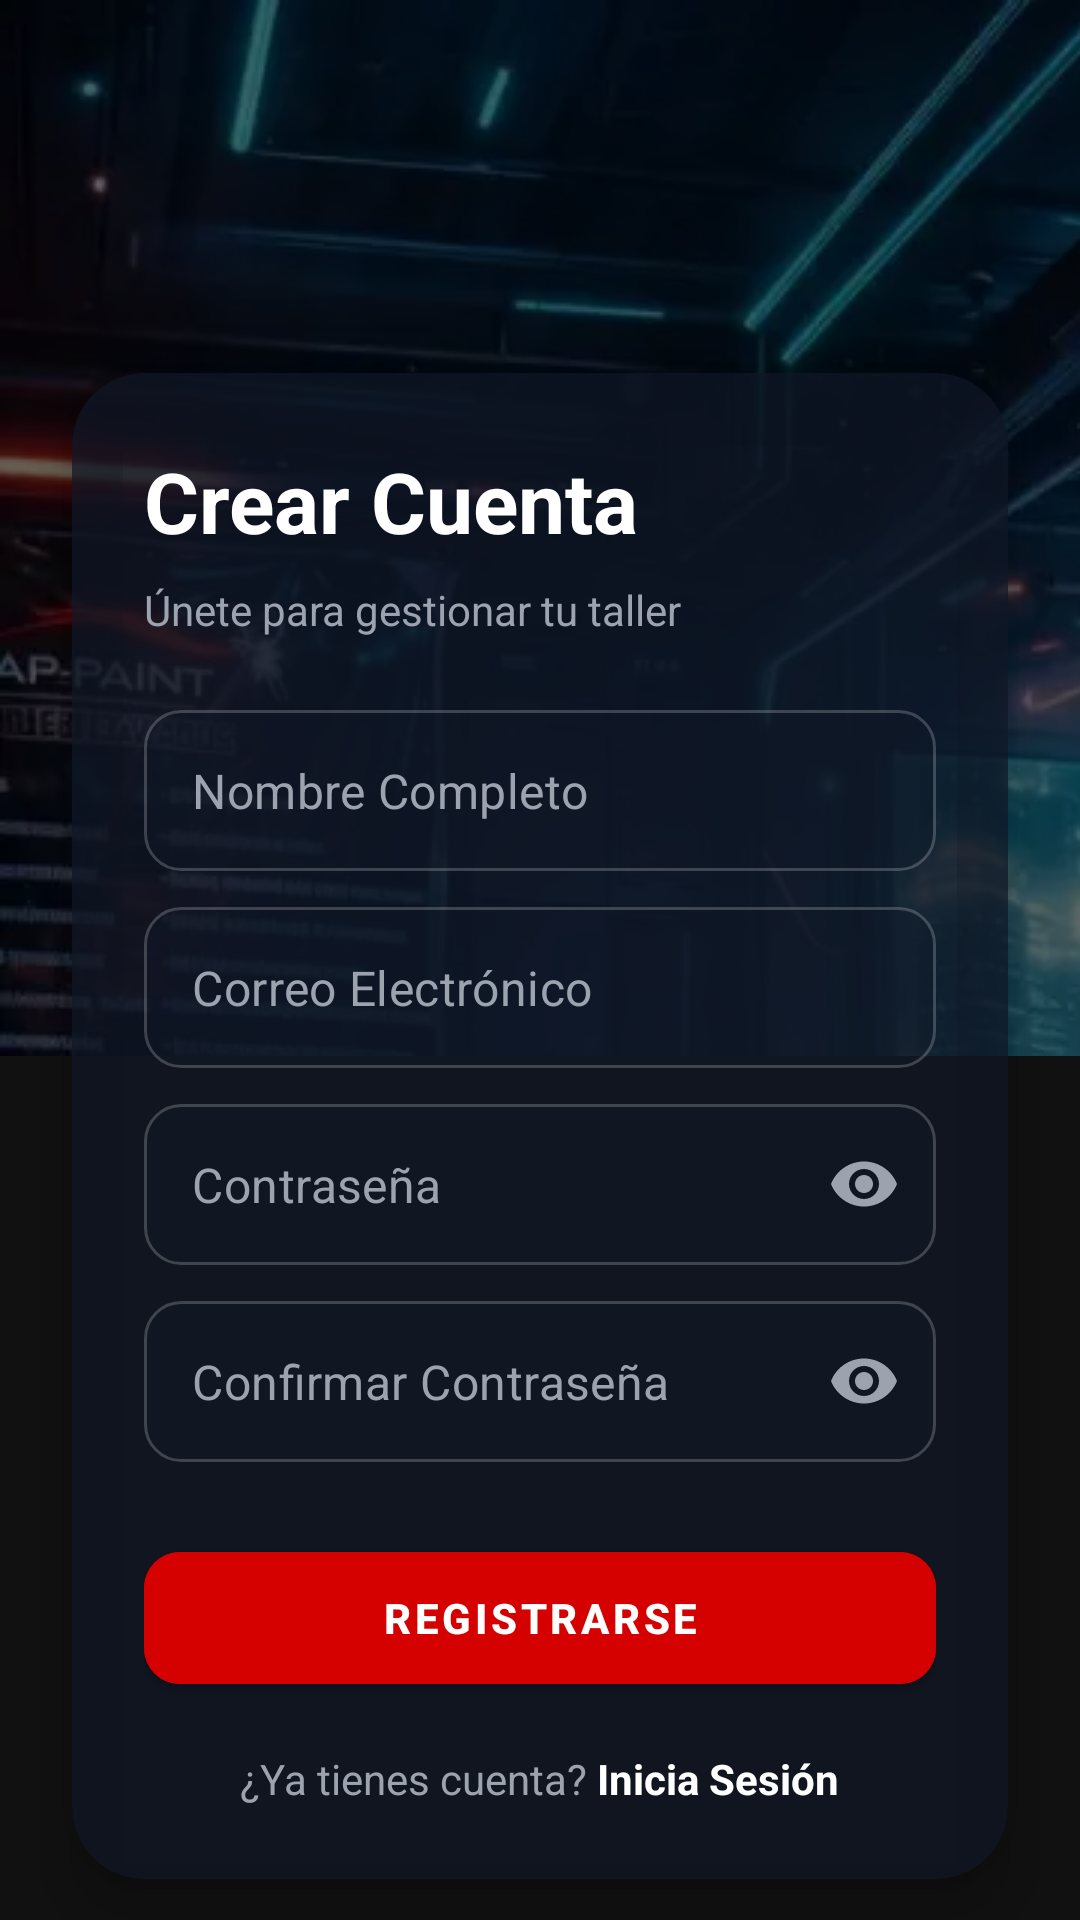

The Android layout XML behind this screen, and the referenced resources:
<!-- AndroidManifest.xml: application theme Theme.MaterialComponents.Light.NoActionBar -->
<!-- res/layout/activity_register.xml -->
<?xml version="1.0" encoding="utf-8"?>
<androidx.constraintlayout.widget.ConstraintLayout xmlns:android="http://schemas.android.com/apk/res/android"
    xmlns:app="http://schemas.android.com/apk/res-auto"
    xmlns:ads="http://schemas.android.com/apk/res-auto"
    xmlns:tools="http://schemas.android.com/tools"
    android:layout_width="match_parent"
    android:layout_height="match_parent"
    android:background="#111111">

    
    <ImageView
        android:id="@+id/imgHeader"
        android:layout_width="match_parent"
        android:layout_height="0dp"
        android:scaleType="matrix"
        android:src="@drawable/register_header_bg"
        app:layout_constraintHeight_percent="0.55"
        app:layout_constraintTop_toTopOf="parent"
        tools:background="#000000" />

    
    <View
        android:layout_width="match_parent"
        android:layout_height="0dp"
        android:background="#99000000"
        app:layout_constraintTop_toTopOf="@id/imgHeader"
        app:layout_constraintBottom_toBottomOf="@id/imgHeader"/>

    
    <androidx.cardview.widget.CardView
        android:layout_width="match_parent"
        android:layout_height="wrap_content"
        android:layout_marginHorizontal="24dp"
        app:cardCornerRadius="24dp"
        app:cardElevation="12dp"
        app:cardBackgroundColor="#B3111827" 
        app:layout_constraintBottom_toBottomOf="parent"
        app:layout_constraintTop_toTopOf="parent"
        app:layout_constraintVertical_bias="0.9">

        <LinearLayout
            android:layout_width="match_parent"
            android:layout_height="wrap_content"
            android:orientation="vertical"
            android:padding="24dp">

            <TextView
                android:layout_width="wrap_content"
                android:layout_height="wrap_content"
                android:text="Crear Cuenta"
                android:textColor="@color/white"
                android:textSize="28sp"
                android:textStyle="bold"
                android:layout_marginBottom="8dp"/>

            <TextView
                android:layout_width="wrap_content"
                android:layout_height="wrap_content"
                android:text="Únete para gestionar tu taller"
                android:textColor="#9CA3AF"
                android:textSize="14sp"
                android:layout_marginBottom="24dp"/>

            
             <com.google.android.material.textfield.TextInputLayout
                android:id="@+id/tilName"
                android:layout_width="match_parent"
                android:layout_height="wrap_content"
                app:boxBackgroundMode="none"
                app:hintEnabled="false"
                android:layout_marginBottom="12dp">

                <com.google.android.material.textfield.TextInputEditText
                    android:id="@+id/etName"
                    android:layout_width="match_parent"
                    android:layout_height="wrap_content"
                    android:background="@drawable/bg_glass_input"
                    android:hint="Nombre Completo"
                    android:inputType="textPersonName"
                    android:textColor="@color/white"
                    android:textColorHint="#9CA3AF"
                    android:padding="16dp" />
            </com.google.android.material.textfield.TextInputLayout>

            
            <com.google.android.material.textfield.TextInputLayout
                android:id="@+id/tilEmail"
                android:layout_width="match_parent"
                android:layout_height="wrap_content"
                app:boxBackgroundMode="none"
                app:hintEnabled="false"
                android:layout_marginBottom="12dp">

                <com.google.android.material.textfield.TextInputEditText
                    android:id="@+id/etEmail"
                    android:layout_width="match_parent"
                    android:layout_height="wrap_content"
                    android:background="@drawable/bg_glass_input"
                    android:hint="Correo Electrónico"
                    android:inputType="textEmailAddress"
                    android:textColor="@color/white"
                    android:textColorHint="#9CA3AF"
                    android:padding="16dp" />
            </com.google.android.material.textfield.TextInputLayout>

            
            <com.google.android.material.textfield.TextInputLayout
                android:id="@+id/tilPassword"
                android:layout_width="match_parent"
                android:layout_height="wrap_content"
                app:boxBackgroundMode="none"
                app:hintEnabled="false"
                app:passwordToggleEnabled="true"
                app:passwordToggleTint="#9CA3AF"
                android:layout_marginBottom="12dp">

                <com.google.android.material.textfield.TextInputEditText
                    android:id="@+id/etPassword"
                    android:layout_width="match_parent"
                    android:layout_height="wrap_content"
                    android:background="@drawable/bg_glass_input"
                    android:hint="Contraseña"
                    android:inputType="textPassword"
                    android:textColor="@color/white"
                    android:textColorHint="#9CA3AF"
                    android:padding="16dp" />
            </com.google.android.material.textfield.TextInputLayout>
            
             
            <com.google.android.material.textfield.TextInputLayout
                android:id="@+id/tilConfirmPassword"
                android:layout_width="match_parent"
                android:layout_height="wrap_content"
                app:boxBackgroundMode="none"
                app:hintEnabled="false"
                app:passwordToggleEnabled="true"
                app:passwordToggleTint="#9CA3AF"
                android:layout_marginBottom="24dp">

                <com.google.android.material.textfield.TextInputEditText
                    android:id="@+id/etConfirmPassword"
                    android:layout_width="match_parent"
                    android:layout_height="wrap_content"
                    android:background="@drawable/bg_glass_input"
                    android:hint="Confirmar Contraseña"
                    android:inputType="textPassword"
                    android:textColor="@color/white"
                    android:textColorHint="#9CA3AF"
                    android:padding="16dp" />
            </com.google.android.material.textfield.TextInputLayout>


            
            <com.google.android.material.button.MaterialButton
                android:id="@+id/btnRegister"
                android:layout_width="match_parent"
                android:layout_height="56dp"
                android:text="REGISTRARSE"
                android:backgroundTint="@color/premium_red"
                android:textColor="@color/white"
                android:textStyle="bold"
                app:cornerRadius="12dp"
                android:layout_marginBottom="16dp"/>

            <LinearLayout
                android:layout_width="wrap_content"
                android:layout_height="wrap_content"
                android:orientation="horizontal"
                android:layout_gravity="center">

                <TextView
                    android:layout_width="wrap_content"
                    android:layout_height="wrap_content"
                    android:text="¿Ya tienes cuenta? "
                    android:textColor="#9CA3AF"/>

                <TextView
                    android:id="@+id/tvLogin"
                    android:layout_width="wrap_content"
                    android:layout_height="wrap_content"
                    android:text="Inicia Sesión"
                    android:textColor="@color/white"
                    android:textStyle="bold"/>
            </LinearLayout>

        </LinearLayout>
    </androidx.cardview.widget.CardView>

    
    <FrameLayout
        android:id="@+id/adContainer"
        android:layout_width="match_parent"
        android:layout_height="wrap_content"
        android:layout_marginBottom="8dp"
        app:layout_constraintBottom_toBottomOf="parent"
        android:visibility="gone" />

</androidx.constraintlayout.widget.ConstraintLayout>
<!-- resources referenced by this layout -->
<resources>
  <color name="premium_red">#D50000</color>
  <color name="white">#FFFFFFFF</color>
  <!-- drawable bg_glass_input (drawable) -->
  <?xml version="1.0" encoding="utf-8"?>
  <shape xmlns:android="http://schemas.android.com/apk/res/android">
      <solid android:color="#66111827" /> 
      <corners android:radius="12dp" />
      <stroke android:width="1dp" android:color="#33FFFFFF" /> 
  </shape>
  <!-- drawable register_header_bg: jpg bitmap (drawable, 211403 bytes) -->
</resources>
